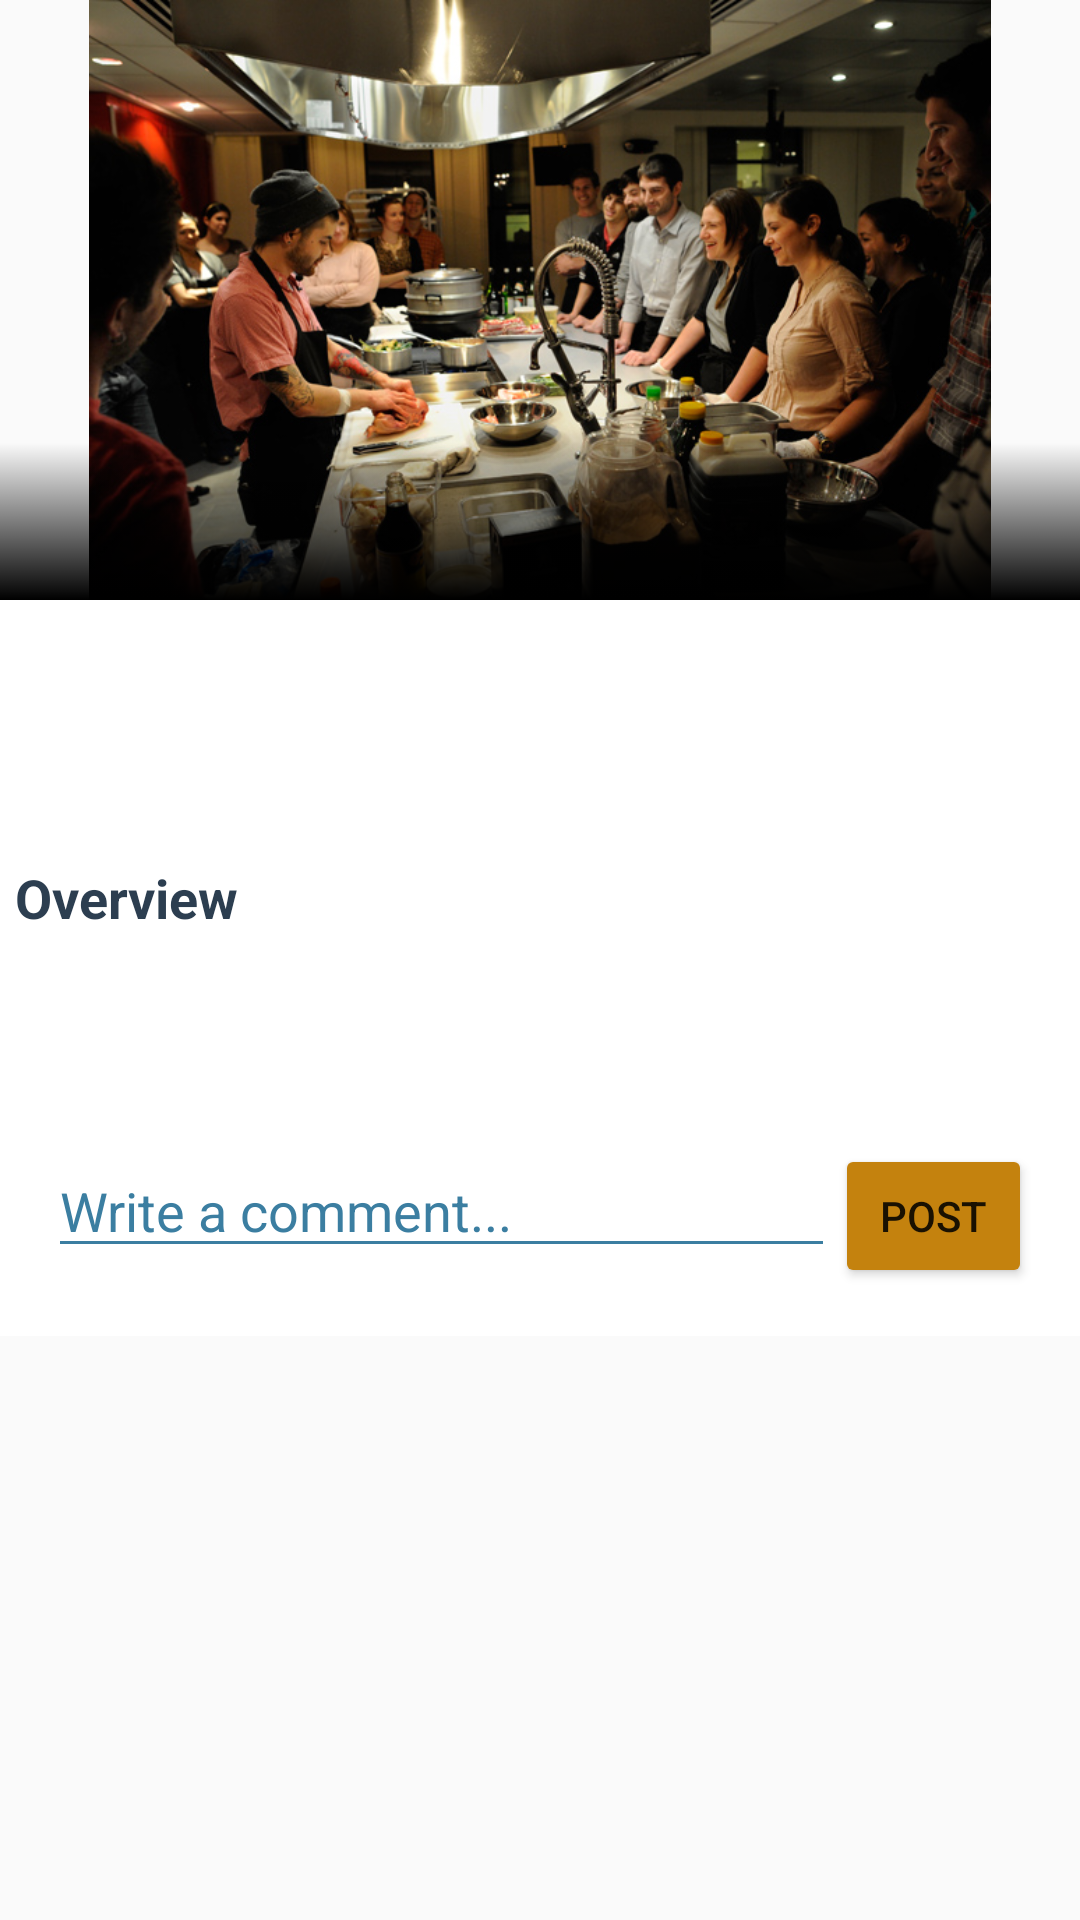

Produce the Android XML layout that renders to this screen, including the resource entries it uses.
<!-- AndroidManifest.xml: application theme AppTheme -->
<!-- res/layout/experience_detail_test.xml -->
<?xml version="1.0" encoding="utf-8"?>
<RelativeLayout xmlns:tools="http://schemas.android.com/tools"
    xmlns:android="http://schemas.android.com/apk/res/android"
    android:layout_width="match_parent"
    android:layout_height="match_parent">






        <ImageView
            android:id="@+id/ivExperienceImage"
            android:layout_width="match_parent"
            android:layout_height="200dp"
            android:layout_alignParentEnd="true"
            android:layout_alignParentLeft="true"
            android:layout_alignParentRight="true"
            android:layout_alignParentStart="true"
            android:layout_alignParentTop="true"
            android:src="@drawable/im_cooking_class" />


        <LinearLayout
            android:id="@+id/linearLayout"
            android:layout_width="match_parent"
            android:layout_height="wrap_content"
            android:layout_above="@+id/scrollView"
            android:layout_alignParentEnd="true"
            android:layout_alignParentLeft="true"
            android:layout_alignParentRight="true"
            android:layout_alignParentStart="true"
            android:layout_gravity="left"
            android:layout_marginTop="5dp"
            android:background="@drawable/bg_gradient_1"
            android:orientation="vertical"
            android:paddingTop="10dp">

            <TextView
                android:id="@+id/tvExperienceTitle"
                android:layout_width="match_parent"
                android:layout_height="match_parent"
                android:layout_margin="5dp"
                android:gravity="left"
                android:shadowColor="#000"
                android:shadowDx="3"
                android:shadowDy="3"
                android:shadowRadius="6"
                android:textColor="#FFF"
                android:textSize="24sp"
                android:textStyle="bold"
                tools:text="Some Title" />


        </LinearLayout>


    <ScrollView
        android:layout_width="match_parent"
        android:id="@+id/scrollView"
        android:layout_height="match_parent"
        android:layout_below="@+id/ivExperienceImage">
    <LinearLayout
            android:id="@+id/linearLayout2"
            android:layout_width="match_parent"
            android:layout_height="match_parent"
            android:layout_alignParentBottom="true"
            android:layout_alignParentEnd="true"
            android:layout_alignParentLeft="true"
            android:layout_alignParentRight="true"
            android:layout_alignParentStart="true"
            android:layout_below="@+id/ivExperienceImage"
            android:background="@color/white"
            android:orientation="vertical">





        <RelativeLayout
            android:layout_width="match_parent"
            android:layout_height="match_parent">




        </RelativeLayout>




        <TextView
                android:id="@+id/tvPopularity"
                android:layout_width="match_parent"
                android:layout_height="wrap_content"
                android:layout_marginLeft="5dp"
                android:layout_marginRight="5dp"
                android:layout_marginTop="5dp"
                android:gravity="left"
                android:textSize="17sp"
                android:textStyle="bold"
                tools:text="33%" />

            <TextView
                android:id="@+id/tvHostedBy"
                android:textColor="@color/colorPrimaryDark"
                android:layout_width="match_parent"
                android:layout_height="wrap_content"
                android:layout_marginLeft="5dp"
                android:layout_marginRight="5dp"
                android:layout_marginTop="5dp"
                android:gravity="left"
                android:textSize="17sp"
                android:textStyle="bold"
                tools:text="Hosted by: " />

            <TextView
                android:id="@+id/tvHostName"
                android:layout_width="match_parent"
                android:layout_height="wrap_content"
                android:layout_marginBottom="5dp"
                android:layout_marginLeft="5dp"
                android:layout_marginRight="5dp"
                android:gravity="left"
                android:textSize="16sp"
                android:textStyle="bold"
                tools:text="Sam Chu" />

            <TextView
                android:id="@+id/tvOverviewHeading"
                android:layout_width="wrap_content"
                android:layout_height="wrap_content"
                android:layout_alignLeft="@+id/tvOverview"
                android:layout_alignStart="@+id/tvOverview"
                android:layout_centerVertical="true"
                android:layout_margin="5dp"
                android:text="Overview"
                android:textAppearance="?android:attr/textAppearanceMedium"
                android:textColor="@color/colorPrimaryDark"
                android:textStyle="bold" />


            <TextView
                android:id="@+id/tvOverview"
                android:layout_width="wrap_content"
                android:layout_height="wrap_content"
                android:layout_alignLeft="@+id/ivExperienceImage"
                android:layout_alignStart="@+id/ivExperienceImage"
                android:layout_below="@+id/ivExperienceImage"
                android:layout_margin="5dp"
                android:layout_marginTop="5dp"
                android:textColor="@color/black"
                tools:text="Lorem ipsum dolor sit amet, consectetur adipiscing elit. Nunc pharetra arcu mauris, commodo rutrum magna bibendum vitae. Quisque ac massa magna. Curabitur volutpat vitae tortor vitae molestie. Sed sit amet orci aliquam, consequat arcu eu, finibus velit. Etiam ut luctus nisl. In tincidunt nisi in aliquet scelerisque. Duis consectetur magna quis nunc consectetur, in condimentum libero efficitur. Vestibulum faucibus at lacus at consectetur." />

            <include layout="@layout/layout_comment_section"/>


        </LinearLayout>

    </ScrollView>


    
            
            
            
            
            
            
            


    </RelativeLayout>
<!-- res/layout/layout_comment_section.xml (included above) -->
<?xml version="1.0" encoding="utf-8"?>
<RelativeLayout xmlns:android="http://schemas.android.com/apk/res/android"
    xmlns:tools="http://schemas.android.com/tools"
    android:layout_width="match_parent"
    android:layout_height="match_parent"
    android:paddingBottom="@dimen/activity_vertical_margin"
    android:paddingLeft="@dimen/activity_horizontal_margin"
    android:paddingRight="@dimen/activity_horizontal_margin"
    android:paddingTop="@dimen/activity_vertical_margin"
    tools:context=".activities.PostDetailActivity">

    <LinearLayout
        android:id="@+id/comment_form"
        android:layout_width="match_parent"
        android:layout_height="wrap_content"
        android:orientation="horizontal"
        android:layout_marginTop="20dp"
        android:weightSum="1.0">

        <EditText
            android:id="@+id/field_comment_text"
            android:layout_width="0dp"
            android:layout_weight="0.8"
            android:layout_height="wrap_content"
            android:maxLines="1"
            android:backgroundTint="@color/mp_lightblue"
            android:textColorHint="@color/mp_lightblue"
            android:hint="Write a comment..."/>

        <Button
            android:id="@+id/button_post_comment"
            android:layout_width="0dp"
            android:layout_weight="0.2"
            android:backgroundTint="@color/mp_brown"
            android:layout_height="wrap_content"
            android:text="Post"/>

    </LinearLayout>

    <android.support.v7.widget.RecyclerView
        android:id="@+id/recycler_comments"
        android:layout_width="match_parent"
        android:layout_height="match_parent"
        android:layout_below="@+id/comment_form"
        tools:listitem="@layout/item_comment" />

</RelativeLayout>
<!-- resources referenced by this layout -->
<resources>
  <color name="black">#000</color>
  <color name="colorPrimaryDark">#2c3e50</color>
  <color name="mp_brown">#c4820e</color>
  <color name="mp_lightblue">#3b7ea1</color>
  <color name="white">#fff</color>
  <dimen name="activity_horizontal_margin">16dp</dimen>
  <dimen name="activity_vertical_margin">16dp</dimen>
  <!-- drawable bg_gradient_1 (drawable-xhdpi) -->
  <?xml version="1.0" encoding="utf-8"?>
  <selector xmlns:android="http://schemas.android.com/apk/res/android">
  
      <item>
          <shape>
              <gradient
                  android:startColor="#00000000"
                  android:endColor="#000"
                  android:angle="270"
                  android:type="linear" />
          </shape>
      </item>
  
  </selector>
  <!-- drawable im_cooking_class: jpg bitmap (drawable-hdpi, 176171 bytes) -->
  <style name="AppTheme" parent="Theme.AppCompat.Light.DarkActionBar">
          <item name="colorPrimary">#003262</item>
          <item name="colorPrimaryDark">#002549</item>
          <item name="colorAccent">#3b7ea1</item>
          <item name="android:windowContentTransitions">true</item>
  
          <item name="toolbarStyle">@style/Widget.AppCompat.Toolbar</item>
  
      </style>
</resources>
